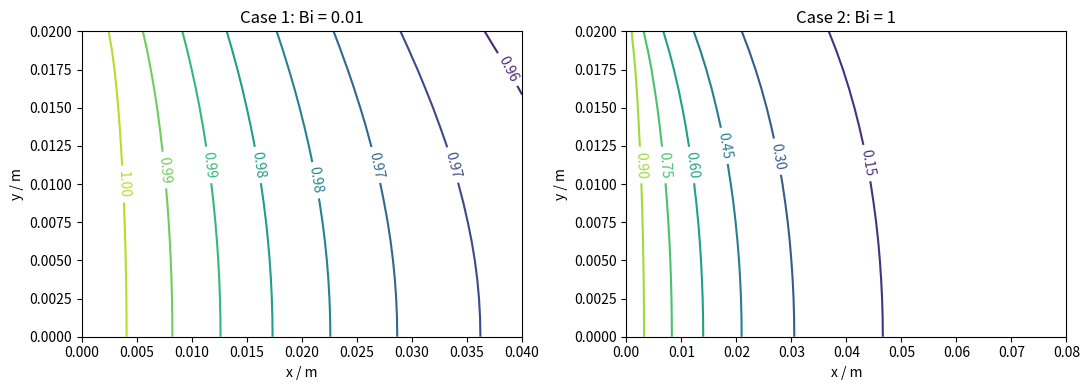

The script that saved this image:
import numpy as np
from scipy.sparse import lil_matrix
from scipy.sparse.linalg import spsolve
import matplotlib.pyplot as plt

# 已知条件：教材 p.169–170；计算半厚度 δ 的区域，底边对称。
# 按题目、图4-14和表4-4，采用二维稳态导热、肋端对流。
# 原文假设栏“一维稳态导热”和“顶端绝热”与本例二维计算及其边界条件矛盾。
# 表4-4勘误：3b的系数2属于左邻点；4b左端为Θ[M,1]、分母2+Bi_Δ。
# 下述控制体热平衡自动给出正确系数，推导见ex04-05.md。
conditions = [(50,100,0.02,0.04), (400,8,0.02,0.08)]

# 求解：Θ=(t-t_f)/(t_0-t_f)，肋根 Θ=1，其他外边界对流。
summary = []
fig, axes = plt.subplots(1, 2, figsize=(11, 4))
for case, (h,lambda_,delta,H) in enumerate(conditions, start=1):
    for refine in [1,2,4]:
        nx = round(H/0.005)*refine+1
        # 半厚度网格由同一 Δx=Δy 计算，保留教材 9×5 和 17×5 网格。
        dx = 0.005/refine
        ny = round(delta/dx)+1
        ids = np.arange(nx*ny).reshape(ny,nx)
        A = lil_matrix((nx*ny,nx*ny))
        b = np.zeros(nx*ny)
        for j in range(ny):
            for i in range(nx):
                p = ids[j,i]
                if i==0:
                    A[p,p]=1
                    b[p]=1
                    continue
                # 边界节点控制体是半单元，角点是四分之一单元。
                width = dx*(0.5 if i==nx-1 else 1)
                height = dx*(0.5 if j in [0,ny-1] else 1)
                for dj,di in [(0,-1),(0,1),(-1,0),(1,0)]:
                    jj,ii=j+dj,i+di
                    if not (0<=jj<ny and 0<=ii<nx):
                        if ii==nx or jj==ny:
                            A[p,p] += h*(height if di else width)
                        continue
                    G=lambda_*(height if di else width)/dx
                    A[p,p]+=G
                    A[p,ids[jj,ii]]-=G
        theta=spsolve(A.tocsr(),b).reshape(ny,nx)
        w_x=np.r_[0.5,np.ones(nx-2),0.5]
        w_y=np.r_[0.5,np.ones(ny-2),0.5]
        q_half=h*dx*(np.dot(w_x,theta[-1])+np.dot(w_y,theta[:,-1]))
        eta=q_half/(h*(H+delta))
        print(f'h={h:g}，λ={lambda_:g}，网格 {nx}×{ny}，η二维={eta:.6f}')
    # 一维解析式保留肋端对流，面积分母与二维计算一致。
    m=np.sqrt(h/(lambda_*delta))
    beta=h/(lambda_*m)
    q_1d=lambda_*delta*m*(np.sinh(m*H)+beta*np.cosh(m*H))/(np.cosh(m*H)+beta*np.sinh(m*H))
    eta_1d=q_1d/(h*(H+delta))

    # 输出
    print(f'一维解析 η={eta_1d:.6f}，二维相对差={(eta_1d-eta)/eta*100:.3f}%')
    print('Θ矩阵：从中心对称面至上表面，从肋根至肋端。')
    print(theta[::refine,::refine])

    Bi = h*delta/lambda_
    summary.append((case, Bi, eta, eta_1d, (eta_1d-eta)/eta*100))
    x = np.linspace(0, H, nx)
    y = np.linspace(0, delta, ny)
    contours = axes[case-1].contour(x, y, theta, levels=8)
    axes[case-1].clabel(contours, fmt='%.2f')
    axes[case-1].set(title=f'Case {case}: Bi = {Bi:g}', xlabel='x / m', ylabel='y / m')

# 输出：与教材表4-5一致，行是工况，列是Bi、二维与一维效率及偏差。
print('\n工况       Bi       η二维       η一维       相对偏差/%')
for case, Bi, eta, eta_1d, deviation in summary:
    print(f'{case:4d} {Bi:9.3f} {eta:11.6f} {eta_1d:11.6f} {deviation:13.3f}')
print('Bi小，厚度方向温差小，更适合一维近似；不能只按肋高/厚度比判断。')
fig.tight_layout()
plt.show()
